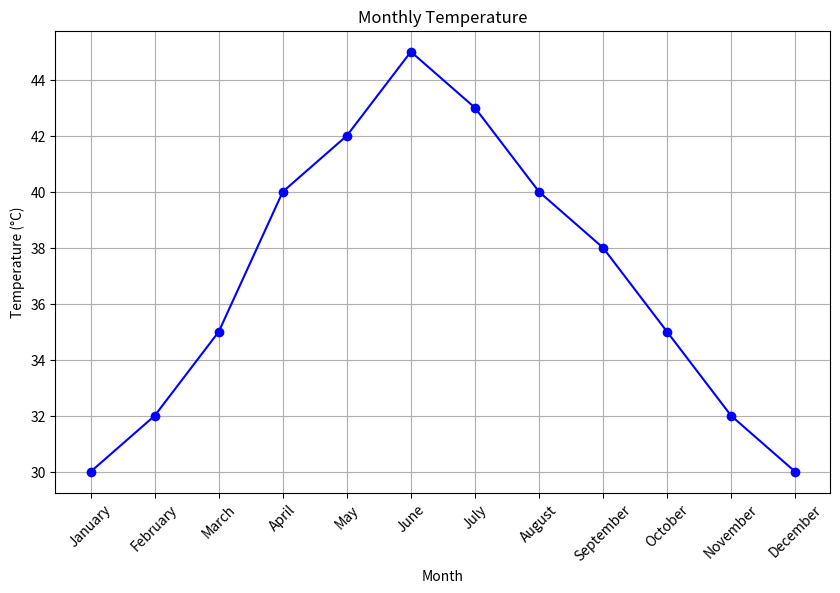
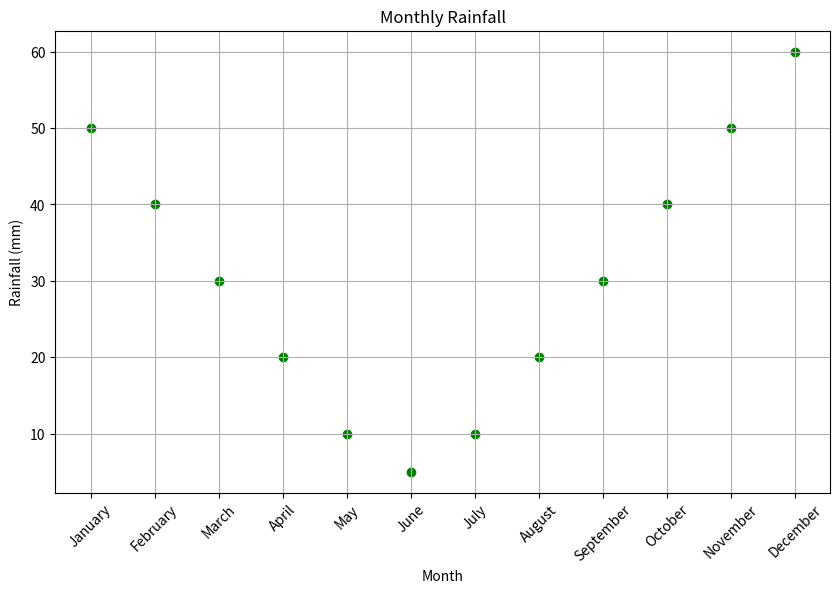

These charts were generated, in order, by the following Python code:
import pandas as pd
import matplotlib.pyplot as plt

# Sample dataset
data = {
    'Month': ['January', 'February', 'March', 'April', 'May', 'June', 'July', 'August', 'September', 'October', 'November', 'December'],
    'Temperature': [30, 32, 35, 40, 42, 45, 43, 40, 38, 35, 32, 30],
    'Rainfall': [50, 40, 30, 20, 10, 5, 10, 20, 30, 40, 50, 60]
}

# Create DataFrame
df = pd.DataFrame(data)

# Line plot for temperature
plt.figure(figsize=(10, 6))
plt.plot(df['Month'], df['Temperature'], marker='o', linestyle='-', color='b')
plt.title('Monthly Temperature')
plt.xlabel('Month')
plt.ylabel('Temperature (°C)')
plt.xticks(rotation=45)
plt.grid(True)
plt.show()

# Scatter plot for rainfall
plt.figure(figsize=(10, 6))
plt.scatter(df['Month'], df['Rainfall'], color='g')
plt.title('Monthly Rainfall')
plt.xlabel('Month')
plt.ylabel('Rainfall (mm)')
plt.xticks(rotation=45)
plt.grid(True)
plt.show()
